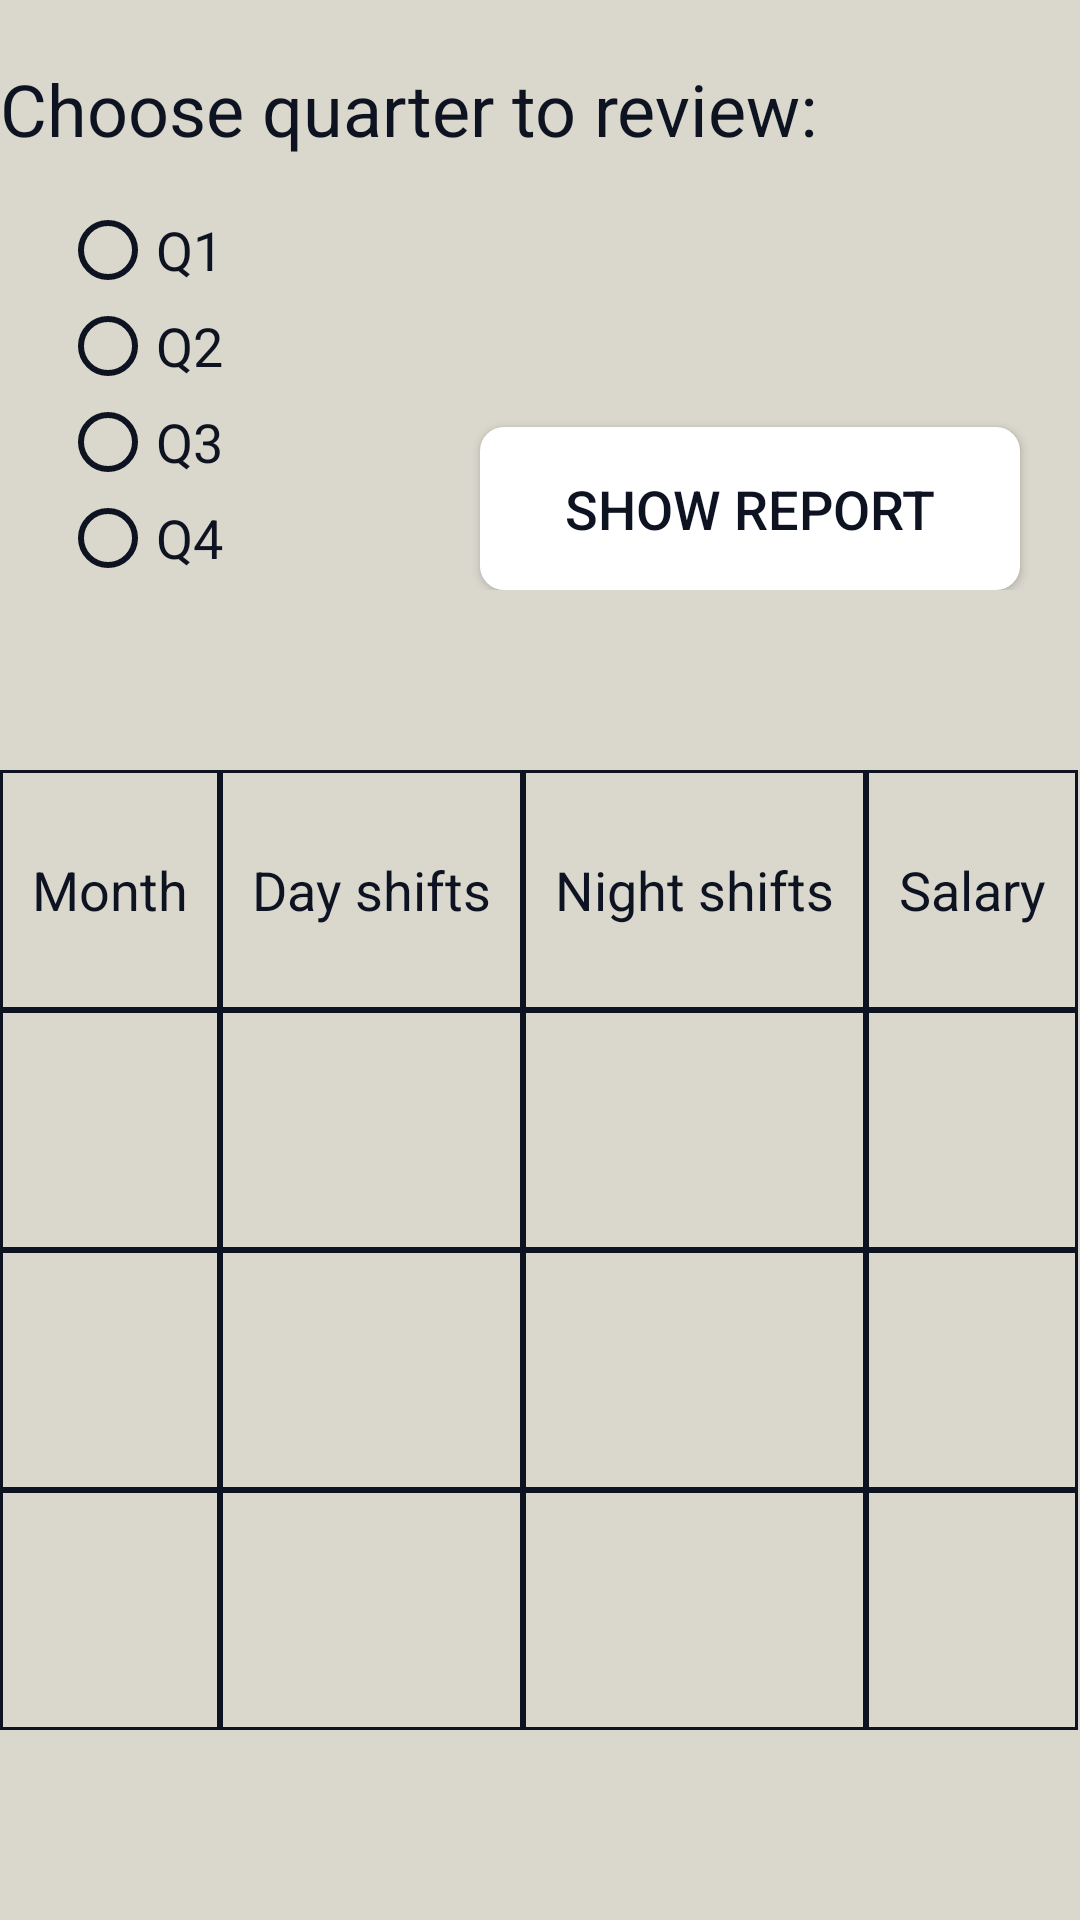

Android layout source for this screen:
<!-- AndroidManifest.xml: application theme Theme.ShiftPlanner -->
<!-- res/layout/fragment_salary.xml -->
<?xml version="1.0" encoding="utf-8"?>
<LinearLayout xmlns:android="http://schemas.android.com/apk/res/android"
    xmlns:tools="http://schemas.android.com/tools"
    android:layout_width="match_parent"
    android:layout_height="match_parent"
    android:background="@color/myWhite"
    android:layoutDirection="ltr"
    android:orientation="vertical"
    tools:context=".fragments.SalaryFragment">

    <TextView
        android:id="@+id/textView28"
        android:layout_width="wrap_content"
        android:layout_height="wrap_content"
        android:layout_marginTop="20dp"
        android:text="Choose quarter to review:"
        android:textColor="#0d1321"
        android:textSize="24sp" />

    <LinearLayout
        android:layout_width="match_parent"
        android:layout_height="wrap_content"
        android:layout_marginTop="15dp"
        android:orientation="horizontal">

        <RadioGroup
            android:layout_width="wrap_content"
            android:layout_height="wrap_content"
            android:textColor="#0d1321"
            android:layout_marginLeft="20dp">

            <RadioButton
                android:id="@+id/radioQ1"
                android:layout_width="120dp"
                android:layout_height="wrap_content"
                android:text="Q1"
                android:textColor="#0d1321"
                android:buttonTint="#0d1321"
                android:textSize="18dp" />

            <RadioButton
                android:id="@+id/radioQ2"
                android:layout_width="120dp"
                android:layout_height="wrap_content"
                android:text="Q2"
                android:textColor="#0d1321"
                android:buttonTint="#0d1321"
                android:textSize="18dp" />

            <RadioButton
                android:id="@+id/radioQ3"
                android:layout_width="120dp"
                android:layout_height="wrap_content"
                android:text="Q3"
                android:textColor="#0d1321"
                android:buttonTint="#0d1321"
                android:textSize="18dp" />

            <RadioButton
                android:id="@+id/radioQ4"
                android:layout_width="120dp"
                android:layout_height="wrap_content"
                android:text="Q4"
                android:textColor="#0d1321"
                android:buttonTint="#0d1321"
                android:textSize="18dp" />
        </RadioGroup>

        <Button
            android:id="@+id/buttonShowReport"
            android:layout_width="match_parent"
            android:layout_height="wrap_content"
            android:layout_marginLeft="20dp"
            android:layout_marginTop="75dp"
            android:layout_marginRight="20dp"
            android:paddingTop="15dp"
            android:paddingBottom="15dp"
            android:textColor="#0d1321"
            android:text="Show Report"
            android:background="@drawable/btn_delete_selector"
            android:textSize="18dp" />
    </LinearLayout>

    <TableLayout
        android:layout_width="wrap_content"
        android:layout_height="match_parent"
        android:stretchColumns="*">


        <TableRow
            android:layout_width="match_parent"
            android:layout_height="match_parent"
            android:layout_marginTop="60dp">

            <TextView
                android:id="@+id/textViewMonth"

                android:layout_width="wrap_content"
                android:layout_height="80dp"
                android:background="@drawable/table_border"
                android:gravity="center"
                android:text="Month"
                android:textColor="#0d1321"
                android:textSize="18sp" />

            <TextView
                android:id="@+id/textViewDayShiftNumber"
                android:layout_width="wrap_content"
                android:layout_height="80dp"
                android:background="@drawable/table_border"
                android:gravity="center"
                android:text="Day shifts"
                android:textColor="#0d1321"
                android:textSize="18sp" />

            <TextView
                android:id="@+id/textViewNightShiftNumber"
                android:layout_width="wrap_content"
                android:layout_height="80dp"
                android:background="@drawable/table_border"
                android:gravity="center"
                android:text="Night shifts"
                android:textColor="#0d1321"
                android:textSize="18sp" />

            <TextView
                android:id="@+id/textViewMonthlySalary"
                android:layout_width="wrap_content"
                android:layout_height="80dp"
                android:background="@drawable/table_border"
                android:gravity="center"
                android:text="Salary"
                android:textColor="#0d1321"
                android:textSize="18sp" />
        </TableRow>

        <TableRow
            android:layout_width="match_parent"
            android:layout_height="match_parent">

            <TextView
                android:id="@+id/textViewMonth1"
                android:layout_width="wrap_content"
                android:layout_height="80dp"
                android:background="@drawable/table_border"
                android:gravity="center"
                android:text=""
                android:textColor="#0d1321"
                android:textSize="18sp" />

            <TextView
                android:id="@+id/textViewDayShifts1"
                android:layout_width="wrap_content"
                android:layout_height="80dp"
                android:background="@drawable/table_border"
                android:gravity="center"
                android:text=""
                android:textColor="#0d1321"
                android:textSize="18sp" />

            <TextView
                android:id="@+id/textViewNightShifts1"
                android:layout_width="wrap_content"
                android:layout_height="80dp"
                android:background="@drawable/table_border"
                android:gravity="center"
                android:textColor="#0d1321"
                android:textSize="18sp" />

            <TextView
                android:id="@+id/textViewSalary1"
                android:layout_width="wrap_content"
                android:layout_height="80dp"
                android:background="@drawable/table_border"
                android:gravity="center"
                android:text=""
                android:textColor="#0d1321"
                android:textSize="18sp" />
        </TableRow>

        <TableRow
            android:layout_width="match_parent"
            android:layout_height="match_parent">

            <TextView
                android:id="@+id/textViewMonth2"
                android:layout_width="wrap_content"
                android:layout_height="80dp"
                android:background="@drawable/table_border"
                android:gravity="center"
                android:text=""
                android:textColor="#0d1321"
                android:textSize="18sp" />

            <TextView
                android:id="@+id/textViewDayShifts2"
                android:layout_width="wrap_content"
                android:layout_height="80dp"
                android:background="@drawable/table_border"
                android:gravity="center"
                android:text=""
                android:textColor="#0d1321"
                android:textSize="18sp" />

            <TextView
                android:id="@+id/textViewNightShifts2"
                android:layout_width="wrap_content"
                android:layout_height="80dp"
                android:background="@drawable/table_border"
                android:gravity="center"
                android:textColor="#0d1321"
                android:textSize="18sp" />

            <TextView
                android:id="@+id/textViewSalary2"
                android:layout_width="wrap_content"
                android:layout_height="80dp"
                android:background="@drawable/table_border"
                android:gravity="center"
                android:text=""
                android:textColor="#0d1321"
                android:textSize="18sp" />
        </TableRow>

        <TableRow
            android:layout_width="match_parent"
            android:layout_height="match_parent">

            <TextView
                android:id="@+id/textViewMonth3"
                android:layout_width="wrap_content"
                android:layout_height="80dp"
                android:background="@drawable/table_border"
                android:gravity="center"
                android:text=""
                android:textColor="#0d1321"
                android:textSize="18sp" />

            <TextView
                android:id="@+id/textViewDayShifts3"
                android:layout_width="wrap_content"
                android:layout_height="80dp"
                android:background="@drawable/table_border"
                android:gravity="center"
                android:text=""
                android:textColor="#0d1321"
                android:textSize="18sp" />

            <TextView
                android:id="@+id/textViewNightShifts3"
                android:layout_width="wrap_content"
                android:layout_height="80dp"
                android:background="@drawable/table_border"
                android:gravity="center"
                android:textColor="#0d1321"
                android:textSize="18sp" />

            <TextView
                android:id="@+id/textViewSalary3"
                android:layout_width="wrap_content"
                android:layout_height="80dp"
                android:background="@drawable/table_border"
                android:gravity="center"
                android:text=""
                android:textColor="#0d1321"
                android:textSize="18sp" />
        </TableRow>
    </TableLayout>
</LinearLayout>
<!-- resources referenced by this layout -->
<resources>
  <color name="myWhite">#dad7cd</color>
  <!-- drawable btn_delete_selector (drawable) -->
  <?xml version="1.0" encoding="utf-8"?>
  <selector xmlns:android="http://schemas.android.com/apk/res/android">
      
      <item android:state_pressed="true">
          <ripple android:color="#8F8F8F"> 
              <item>
                  <shape android:shape="rectangle">
                      <solid android:color="@color/black" /> 
                      <corners android:radius="8dp" /> 
                  </shape>
              </item>
          </ripple>
      </item>
      
      <item>
          <shape android:shape="rectangle">
              <solid android:color="@color/white" /> 
              <corners android:radius="8dp" /> 
          </shape>
      </item>
  </selector>
  <!-- drawable table_border (drawable) -->
  <?xml version="1.0" encoding="utf-8"?>
  <shape xmlns:android="http://schemas.android.com/apk/res/android"
      android:shape="rectangle">
  
      <solid android:color="@android:color/transparent" /> 
      <stroke
          android:width="1dp"
          android:color="#0d1321" />
  </shape>
  <style name="Theme.ShiftPlanner" parent="Base.Theme.ShiftPlanner" />
  <color name="black">#FF000000</color>
  <color name="white">#FFFFFFFF</color>
  <style name="Base.Theme.ShiftPlanner" parent="Theme.AppCompat.DayNight.NoActionBar">
          
          
      </style>
</resources>
